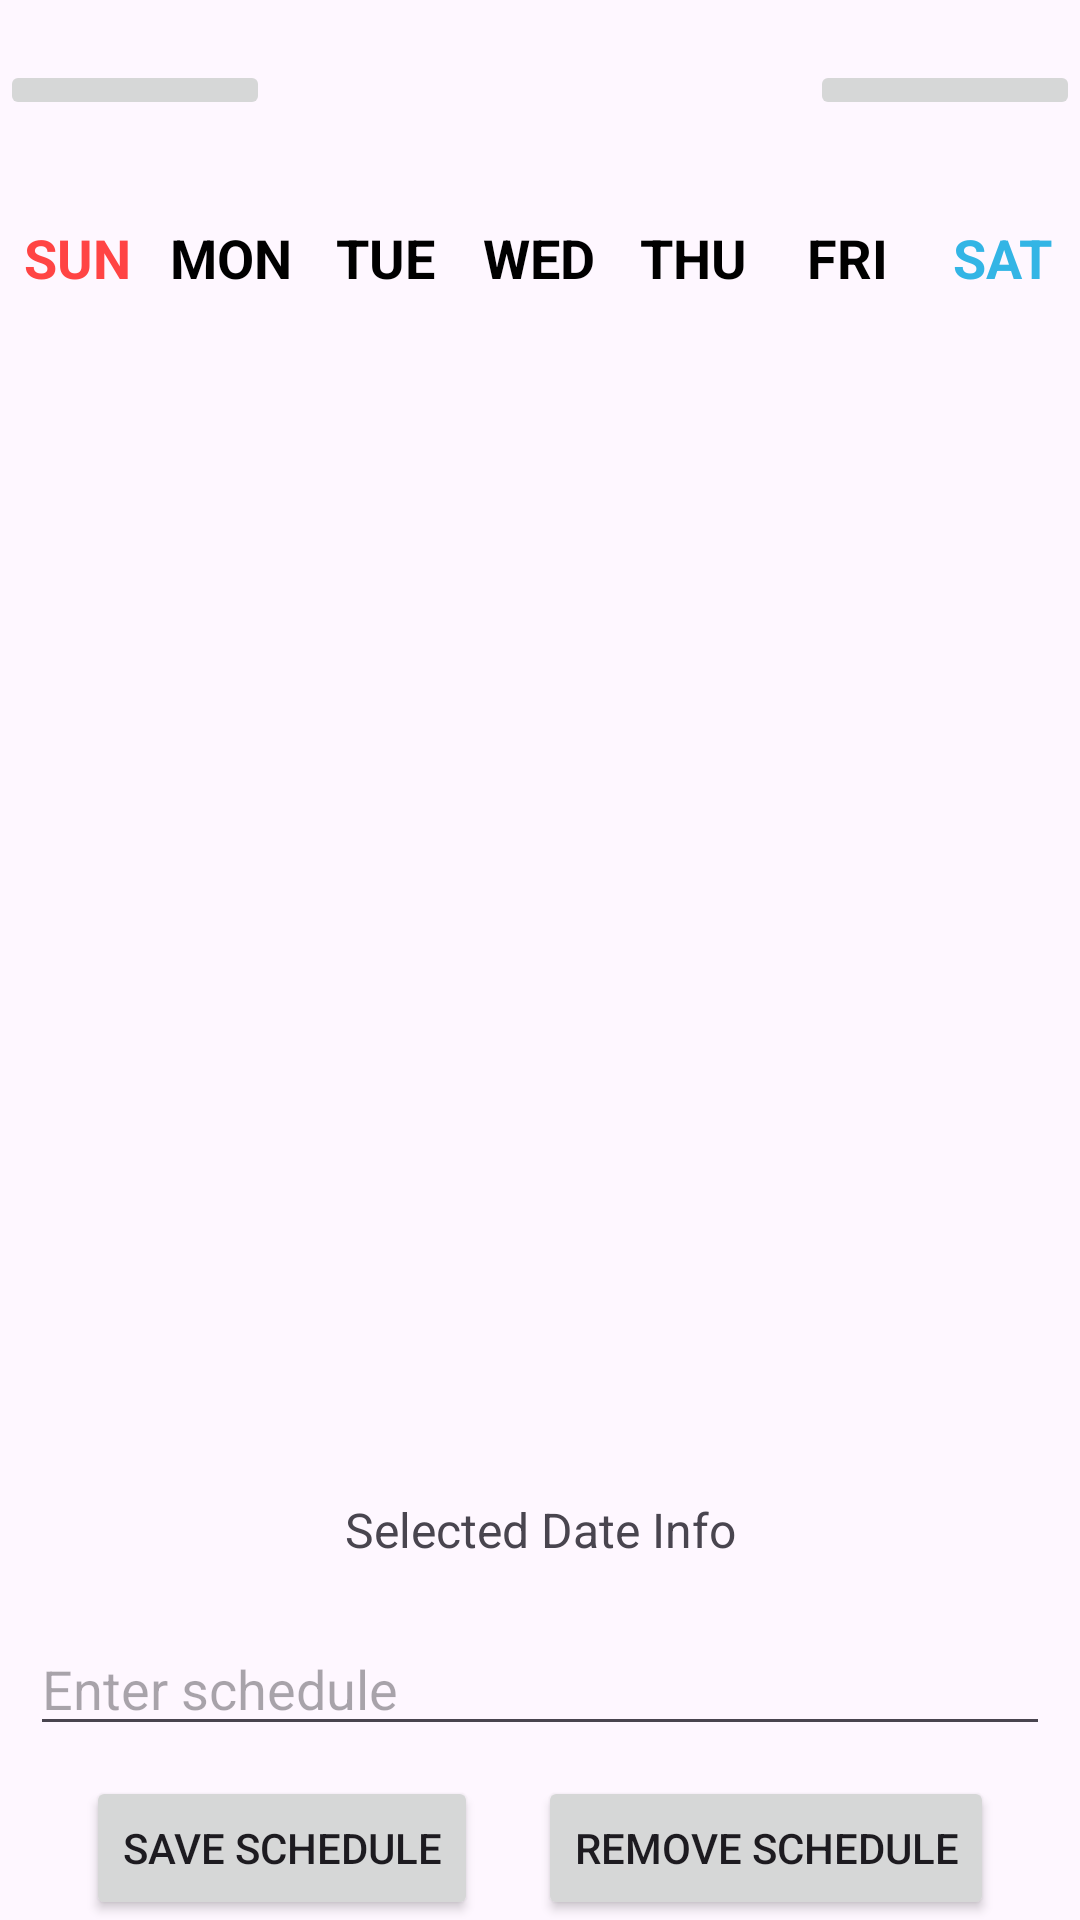

Write the Android layout XML for this screen, with the resource values it uses.
<!-- AndroidManifest.xml: application theme Theme.My_custom_calenda_1 -->
<!-- res/layout/activity_main.xml -->
<?xml version="1.0" encoding="utf-8"?>
<LinearLayout xmlns:android="http://schemas.android.com/apk/res/android"
    android:id="@+id/activity_custom_calendar"
    android:layout_width="match_parent"
    android:layout_height="match_parent"
    android:orientation="vertical">

    <LinearLayout
        android:layout_width="match_parent"
        android:layout_height="wrap_content"
        android:layout_marginTop="20dp"
        android:layout_marginBottom="20dp"
        android:orientation="horizontal">

        <ImageButton
            android:id="@+id/pre_btn"
            android:layout_width="0dp"
            android:layout_height="wrap_content"
            android:layout_weight="1"
            android:src="@drawable/ic_launcher_background"/>


        <TextView
            android:id="@+id/yearmonthText"
            android:layout_width="0dp"
            android:layout_height="wrap_content"
            android:layout_weight="2"
            android:textAlignment="center"
            android:textSize="25sp"
            android:textColor="@android:color/black"/>
        <ImageButton
            android:id="@+id/next_btn"
            android:layout_width="0dp"
            android:layout_height="wrap_content"
            android:layout_weight="1"
            android:src="@drawable/ic_launcher_background"/>
    </LinearLayout>

    <LinearLayout
        android:layout_width="match_parent"
        android:layout_height="wrap_content"
        android:orientation="horizontal">
        <TextView
            android:layout_width="0dp"
            android:layout_height="wrap_content"
            android:layout_weight="1"
            android:text="SUN"
            android:textStyle="bold"
            android:textSize="18sp"
            android:textAlignment="center"
            android:textColor="@android:color/holo_red_light"/>
        <TextView
            android:layout_width="0dp"
            android:layout_height="wrap_content"
            android:layout_weight="1"
            android:text="MON"
            android:textStyle="bold"
            android:textSize="18sp"
            android:textAlignment="center"
            android:textColor="@android:color/black"/>
        <TextView
            android:layout_width="0dp"
            android:layout_height="wrap_content"
            android:layout_weight="1"
            android:text="TUE"
            android:textStyle="bold"
            android:textSize="18sp"
            android:textAlignment="center"
            android:textColor="@android:color/black"/>
        <TextView
            android:layout_width="0dp"
            android:layout_height="wrap_content"
            android:layout_weight="1"
            android:text="WED"
            android:textStyle="bold"
            android:textSize="18sp"
            android:textAlignment="center"
            android:textColor="@android:color/black"/>
        <TextView
            android:layout_width="0dp"
            android:layout_height="wrap_content"
            android:layout_weight="1"
            android:text="THU"
            android:textStyle="bold"
            android:textSize="18sp"
            android:textAlignment="center"
            android:textColor="@android:color/black"/>
        <TextView
            android:layout_width="0dp"
            android:layout_height="wrap_content"
            android:layout_weight="1"
            android:text="FRI"
            android:textStyle="bold"
            android:textSize="18sp"
            android:textAlignment="center"
            android:textColor="@android:color/black"/>
        <TextView
            android:layout_width="0dp"
            android:layout_height="wrap_content"
            android:layout_weight="1"
            android:text="SAT"
            android:textStyle="bold"
            android:textSize="18sp"
            android:textAlignment="center"
            android:textColor="@android:color/holo_blue_light"/>
    </LinearLayout>

    <androidx.recyclerview.widget.RecyclerView
        android:id="@+id/cal_num_recyclerView"
        android:layout_width="match_parent"
        android:layout_height="0dp"
        android:layout_weight="1"
        android:padding="5dp"/>
    <TextView
        android:id="@+id/pre_view"
        android:layout_width="match_parent"
        android:layout_height="wrap_content"
        android:padding="10dp"
        android:text="Selected Date Info"
        android:textAlignment="center"
        android:textSize="16sp" />

    <EditText
        android:id="@+id/schedule_editText"
        android:layout_width="match_parent"
        android:layout_height="wrap_content"
        android:layout_margin="10dp"
        android:hint="Enter schedule"
        android:inputType="text" />
    <LinearLayout
        android:layout_width="match_parent"
        android:layout_height="wrap_content"
        android:orientation="horizontal"
        android:gravity="center_horizontal">
        <Button
            android:id="@+id/save_btn"
            android:layout_width="wrap_content"
            android:layout_height="wrap_content"
            android:layout_marginStart="10dp"
            android:layout_marginEnd="10dp"
            android:text="Save Schedule" />
        <Button
            android:id="@+id/remove_btn"
            android:layout_width="wrap_content"
            android:layout_height="wrap_content"
            android:layout_marginStart="10dp"
            android:layout_marginEnd="10dp"
            android:text="Remove Schedule" />
    </LinearLayout>

</LinearLayout>
<!-- resources referenced by this layout -->
<resources>
  <style name="Theme.My_custom_calenda_1" parent="Base.Theme.My_custom_calenda_1" />
  <style name="Base.Theme.My_custom_calenda_1" parent="Theme.Material3.DayNight.NoActionBar">
          
          
      </style>
</resources>
